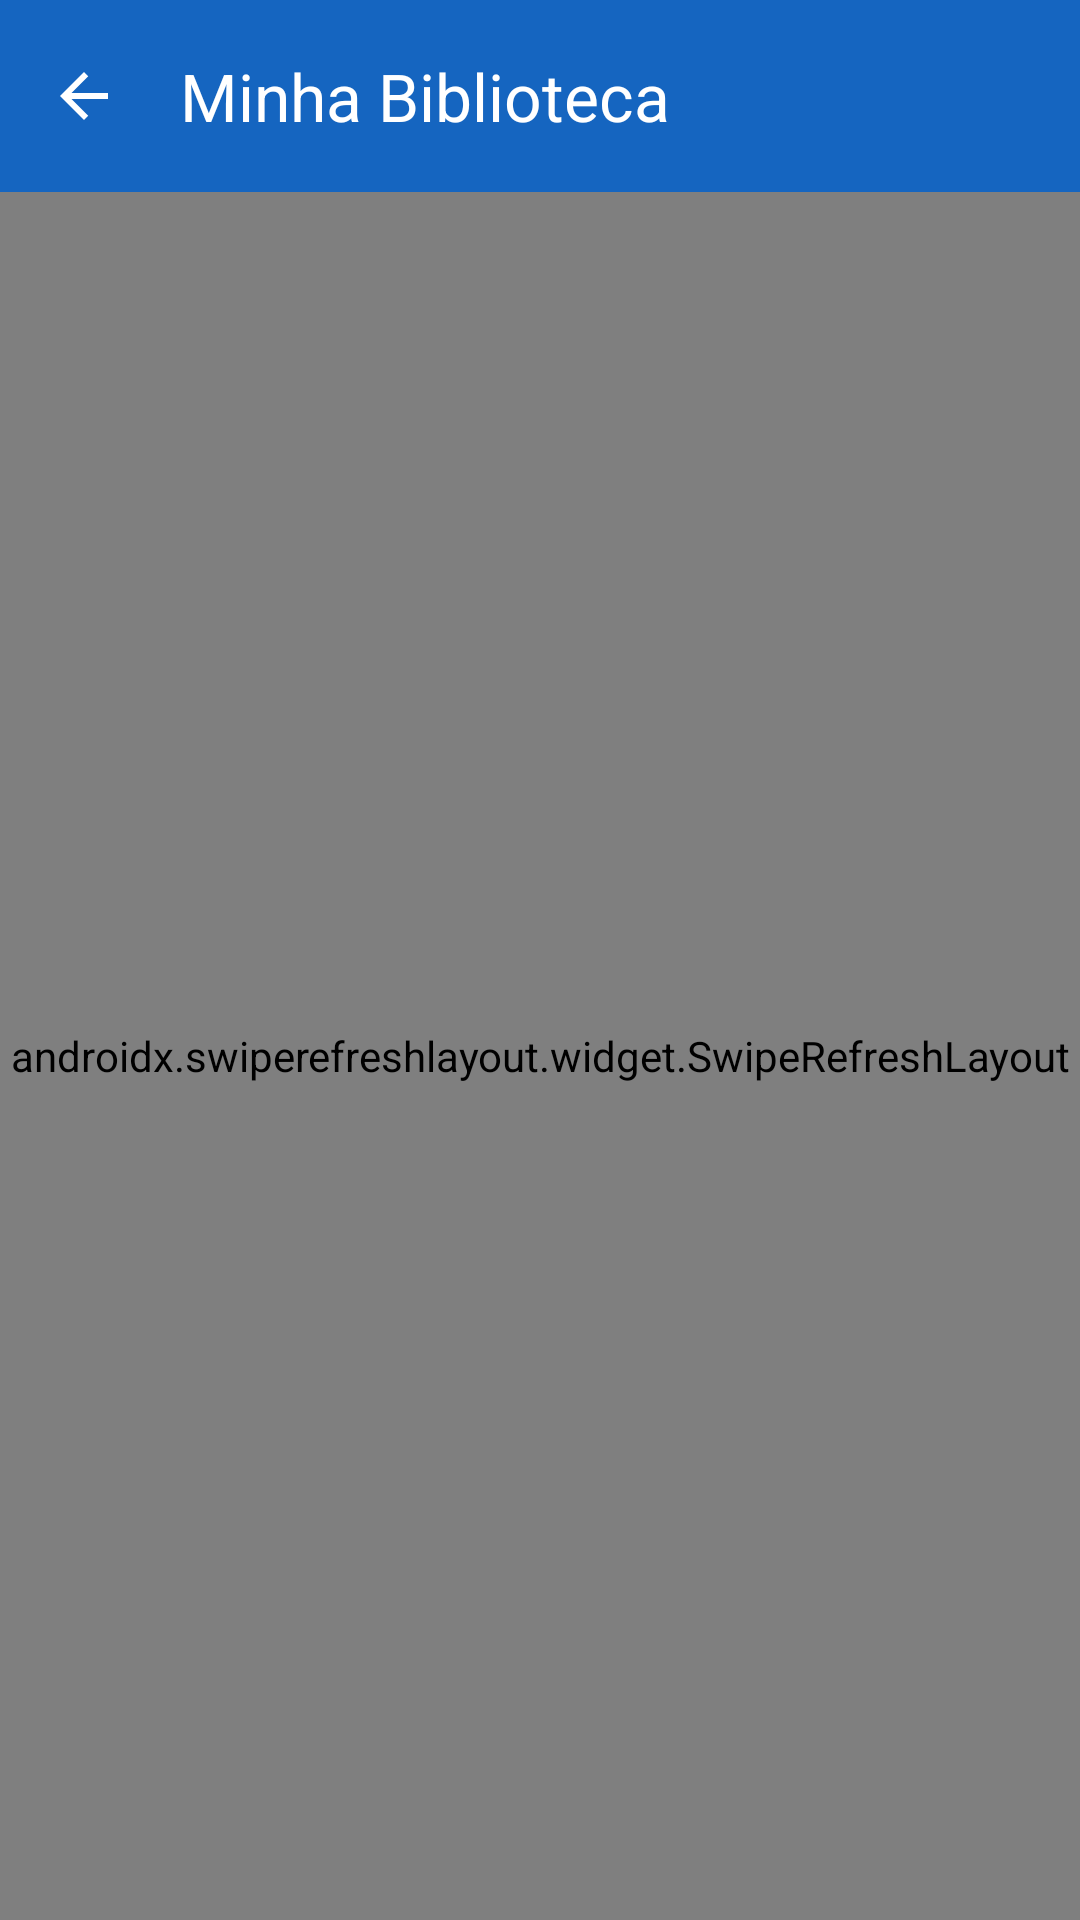

Produce the Android XML layout that renders to this screen, including the resource entries it uses.
<!-- AndroidManifest.xml: application theme Theme.MyApplicationAF -->
<!-- res/layout/activity_lista_livros.xml -->
<?xml version="1.0" encoding="utf-8"?>
<androidx.coordinatorlayout.widget.CoordinatorLayout
    xmlns:android="http://schemas.android.com/apk/res/android"
    xmlns:app="http://schemas.android.com/apk/res-auto"
    android:layout_width="match_parent"
    android:layout_height="match_parent"
    android:background="@color/cinza_fundo">

    <com.google.android.material.appbar.AppBarLayout
        android:layout_width="match_parent"
        android:layout_height="wrap_content">

        <androidx.appcompat.widget.Toolbar
            android:id="@+id/toolbar"
            android:layout_width="match_parent"
            android:layout_height="?attr/actionBarSize"
            android:background="@color/colorPrimary"
            android:theme="@style/ThemeOverlay.AppCompat.Dark.ActionBar"
            app:navigationIcon="@drawable/ic_arrow_back"
            app:title="Minha Biblioteca"
            app:titleTextColor="@color/white" />

    </com.google.android.material.appbar.AppBarLayout>

    <androidx.swiperefreshlayout.widget.SwipeRefreshLayout
        android:id="@+id/swipe_refresh"
        android:layout_width="match_parent"
        android:layout_height="match_parent"
        app:layout_behavior="@string/appbar_scrolling_view_behavior">

        <FrameLayout
            android:layout_width="match_parent"
            android:layout_height="match_parent">

            
            <ProgressBar
                android:id="@+id/progress_bar"
                android:layout_width="wrap_content"
                android:layout_height="wrap_content"
                android:layout_gravity="center"
                android:visibility="gone" />

            
            <LinearLayout
                android:id="@+id/layout_estado"
                android:layout_width="match_parent"
                android:layout_height="match_parent"
                android:orientation="vertical"
                android:gravity="center"
                android:padding="32dp"
                android:visibility="gone">

                <TextView
                    android:id="@+id/tv_estado_mensagem"
                    android:layout_width="wrap_content"
                    android:layout_height="wrap_content"
                    android:textSize="15sp"
                    android:textColor="@color/cinza_texto_secundario"
                    android:gravity="center"
                    android:lineSpacingMultiplier="1.4" />

            </LinearLayout>

            
            <androidx.recyclerview.widget.RecyclerView
                android:id="@+id/recycler_livros"
                android:layout_width="match_parent"
                android:layout_height="match_parent"
                android:padding="12dp"
                android:clipToPadding="false" />

        </FrameLayout>
    </androidx.swiperefreshlayout.widget.SwipeRefreshLayout>

</androidx.coordinatorlayout.widget.CoordinatorLayout>
<!-- resources referenced by this layout -->
<resources>
  <color name="cinza_fundo">#F5F5F5</color>
  <color name="cinza_texto_secundario">#757575</color>
  <color name="colorPrimary">#1565C0</color>
  <color name="white">#FFFFFFFF</color>
  <!-- drawable ic_arrow_back (drawable) -->
  <vector xmlns:android="http://schemas.android.com/apk/res/android"
      android:width="24dp"
      android:height="24dp"
      android:viewportWidth="24"
      android:viewportHeight="24"
      android:tint="@color/white">
      <path
          android:fillColor="@android:color/white"
          android:pathData="M20,11H7.83l5.59,-5.59L12,4l-8,8 8,8
          1.41,-1.41L7.83,13H20v-2z"/>
  </vector>
  <style name="Theme.MyApplicationAF" parent="Base.Theme.MyApplicationAF" />
  <style name="Base.Theme.MyApplicationAF" parent="Theme.Material3.DayNight.NoActionBar">
          <item name="colorPrimary">@color/colorPrimary</item>
          <item name="colorPrimaryDark">@color/colorPrimaryDark</item>
          <item name="colorAccent">@color/colorAccent</item>
      </style>
  <color name="colorPrimaryDark">#0D47A1</color>
  <color name="colorAccent">#FF6F00</color>
</resources>
